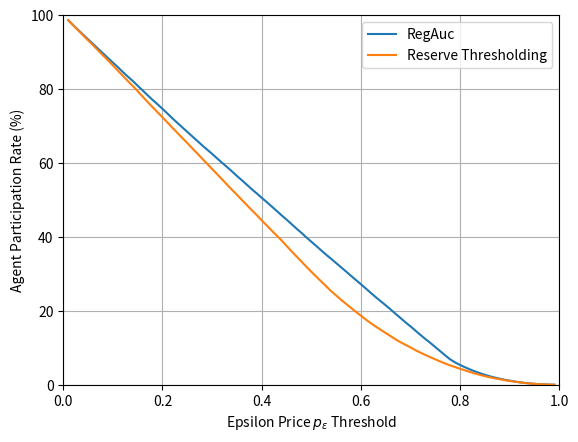
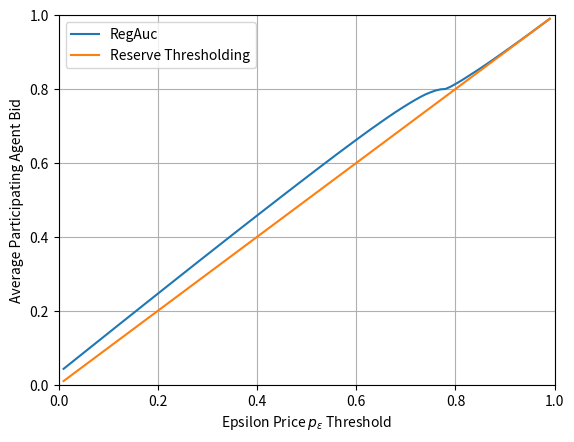

Generate these figures, in order, with matplotlib:
import numpy as np
from matplotlib import pyplot as plt
from tqdm import tqdm


def regauc_sim(lambda_max, beta=False):

    num_agents = 100000
    agent_total_value = np.random.beta(2, 2, size=num_agents) if beta else np.random.uniform(
        0, 1, size=num_agents)
    agent_total_lambda = np.random.uniform(0, lambda_max, size=num_agents)
    # agent_indices = np.arange(num_agents)
    # np.random.shuffle(agent_indices)

    v_i_p = agent_total_value * agent_total_lambda
    sq_v = np.square(v_i_p)
    v_i_d = agent_total_value * (1 - agent_total_lambda)

    epsilons = np.linspace(0.01, 1, 99, endpoint=False)
    ra_rates = np.empty_like(epsilons)
    ra_avgerage_bids = np.empty_like(epsilons)
    st_rates = np.empty_like(epsilons)
    st_average_bids = np.empty_like(epsilons)
    Fv = np.empty_like(v_i_p)
    int_Fv = np.empty_like(v_i_p)

    i = 0
    for p_epsilon in tqdm(epsilons):
        # reg auc participation rate
        if beta:
            ra_bids = np.minimum(p_epsilon + sq_v*(3 - 8*v_i_p + 6*sq_v), 1)
            ra_participation_utility = v_i_d + 2*sq_v*(3 - 6*v_i_p + 4*sq_v) - ra_bids
        else:
            lower_bool = v_i_p <= p_epsilon / 2
            Fv[lower_bool] = 2 * v_i_p[lower_bool] * np.log(p_epsilon) / (p_epsilon - 1)
            Fv[~lower_bool] = (2 * v_i_p[~lower_bool] * (np.log(2 * v_i_p[~lower_bool]) - 1) + p_epsilon) / (
                        p_epsilon - 1)
            int_Fv[lower_bool] = np.square(v_i_p[lower_bool]) * np.log(p_epsilon) / (p_epsilon - 1)
            int_Fv[~lower_bool] = (4 * np.square(v_i_p[~lower_bool]) * (
                        2 * np.log(2 * v_i_p[~lower_bool]) - 3) + 8 * p_epsilon * v_i_p[
                                       ~lower_bool] - p_epsilon ** 2) / (8 * (p_epsilon - 1))
            ra_bids = np.minimum(1, p_epsilon + v_i_p * Fv - int_Fv)
            ra_participation_utility = v_i_d - ra_bids + v_i_p * Fv
        ra_participate_bool = ra_participation_utility > 0
        ra_num_participating = np.sum(ra_participate_bool)
        ra_rates[i] = 100 * ra_num_participating / num_agents
        ra_avgerage_bids[i] = np.mean(ra_bids[ra_participate_bool])  # eliminate non-participants from computation

        # simple threshold participation rate
        st_participate_bool = v_i_d >= p_epsilon
        st_num_participating = np.sum(st_participate_bool)
        st_rates[i] = 100 * st_num_participating / num_agents
        st_bids = st_participate_bool * p_epsilon
        st_average_bids[i] = np.mean(st_bids[st_bids > 0])

        i += 1

    lab = 'beta' if beta else 'uniform'
    plt.figure(1)
    plt.plot(epsilons, ra_rates, label='RegAuc')
    plt.plot(epsilons, st_rates, label='Reserve Thresholding')
    plt.grid()
    plt.xlabel('Epsilon Price $p_\epsilon$ Threshold')
    plt.ylabel('Agent Participation Rate (%)')
    plt.legend(loc='best')
    plt.ylim([0, 100])
    plt.xlim([0, 1])
    filename = 'regauc_participation_rates_{}_{}.png'.format(lab, lambda_max)
    plt.savefig(filename, dpi=500)
    plt.show()

    plt.figure(2)
    plt.plot(epsilons, ra_avgerage_bids, label='RegAuc')
    plt.plot(epsilons, st_average_bids, label='Reserve Thresholding')
    plt.grid()
    plt.xlabel('Epsilon Price $p_\epsilon$ Threshold')
    plt.ylabel('Average Participating Agent Bid')
    plt.legend(loc='best')
    plt.ylim([0, 1])
    plt.xlim([0, 1])
    filename = 'regauc_average_bid_{}_{}.png'.format(lab, lambda_max)
    plt.savefig(filename, dpi=500)
    plt.show()

    # print(ra_avgerage_bids/st_average_bids)


if __name__ == '__main__':
    lam = 1/2
    regauc_sim(lam, beta=False)
